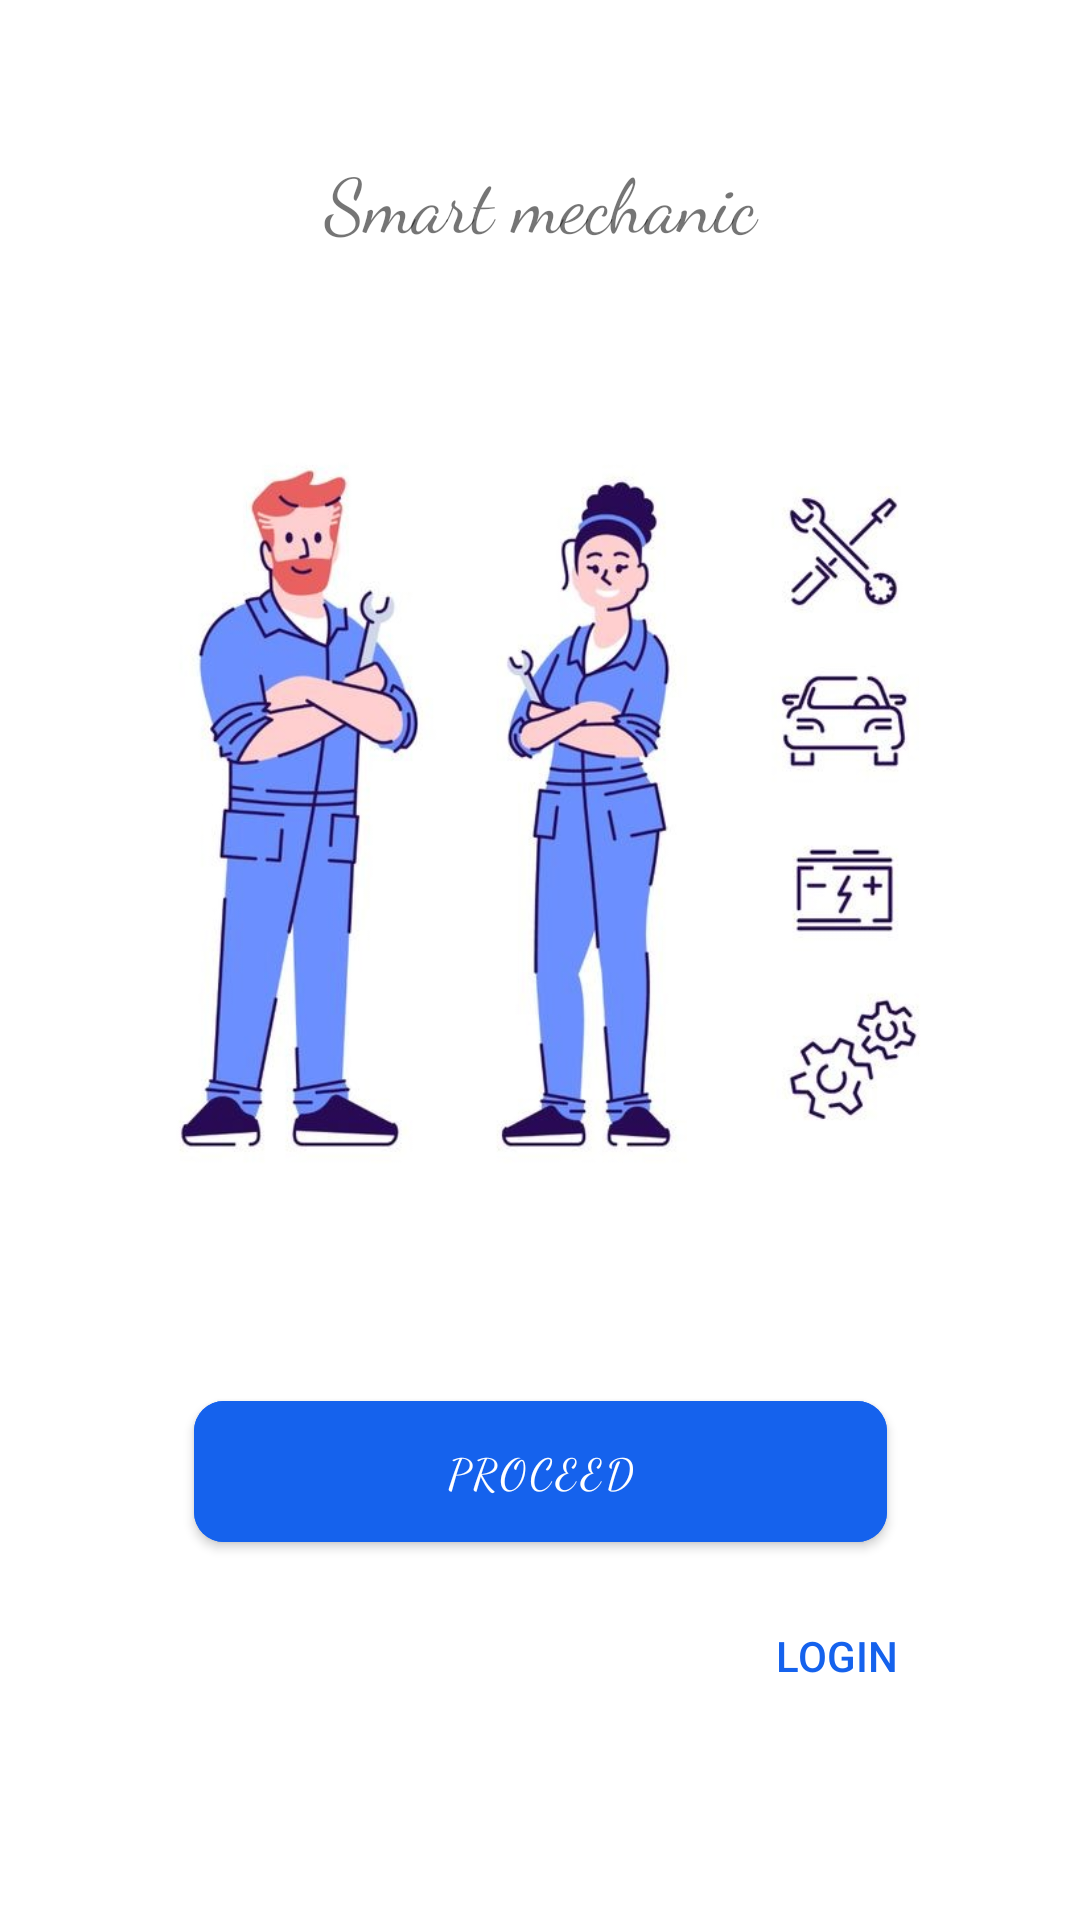

The Android layout XML behind this screen, and the referenced resources:
<!-- AndroidManifest.xml: application theme Theme.Mechanic.NoActionBar -->
<!-- res/layout/activity_main.xml -->
<?xml version="1.0" encoding="utf-8"?>
<androidx.constraintlayout.widget.ConstraintLayout xmlns:android="http://schemas.android.com/apk/res/android"
    xmlns:app="http://schemas.android.com/apk/res-auto"
    xmlns:tools="http://schemas.android.com/tools"
    android:layout_width="match_parent"
    android:layout_height="match_parent"
    tools:context=".MainActivity">

    <TextView
        android:id="@+id/textView"
        android:layout_width="293dp"
        android:layout_height="78dp"
        android:layout_marginTop="28dp"
        android:gravity="center"
        android:text="Smart mechanic"
        android:fontFamily="cursive"
        android:textSize="25sp"
        app:layout_constraintEnd_toEndOf="parent"
        app:layout_constraintStart_toStartOf="parent"
        app:layout_constraintTop_toTopOf="parent" />

    <com.google.android.material.button.MaterialButton
        android:id="@+id/proceed"
        android:layout_width="231dp"
        android:layout_height="59dp"
        android:layout_marginTop="36dp"
        android:text="PROCEED"
        app:cornerRadius="10dp"
        android:backgroundTint="@color/lightblue"
        android:fontFamily="cursive"
        android:textColor="@color/white"
        app:layout_constraintEnd_toEndOf="parent"
        app:layout_constraintStart_toStartOf="parent"
        app:layout_constraintTop_toBottomOf="@+id/imageView" />

    <ImageView
        android:id="@+id/imageView"
        android:layout_width="324dp"
        android:layout_height="311dp"
        android:layout_marginTop="8dp"
        app:layout_constraintEnd_toEndOf="parent"
        app:layout_constraintHorizontal_bias="0.494"
        app:layout_constraintStart_toStartOf="parent"
        app:layout_constraintTop_toBottomOf="@+id/textView"
        app:srcCompat="@mipmap/mechanic1" />

    <Button
        android:id="@+id/login"
        style="?android:attr/borderlessButtonStyle"
        android:layout_width="wrap_content"
        android:layout_height="wrap_content"
        android:layout_marginTop="8dp"
        android:text="login"
        android:textColor="@color/lightblue"
        app:layout_constraintEnd_toEndOf="parent"
        app:layout_constraintHorizontal_bias="0.863"
        app:layout_constraintStart_toStartOf="parent"
        app:layout_constraintTop_toBottomOf="@+id/proceed" />
</androidx.constraintlayout.widget.ConstraintLayout>
<!-- resources referenced by this layout -->
<resources>
  <color name="lightblue">#1562ED</color>
  <color name="white">#FFFFFFFF</color>
  <!-- mipmap mechanic1: jpg bitmap (mipmap-hdpi, 47181 bytes) -->
  <style name="Theme.Mechanic.NoActionBar">
          <item name="windowActionBar">false</item>
          <item name="windowNoTitle">true</item>
      </style>
</resources>
